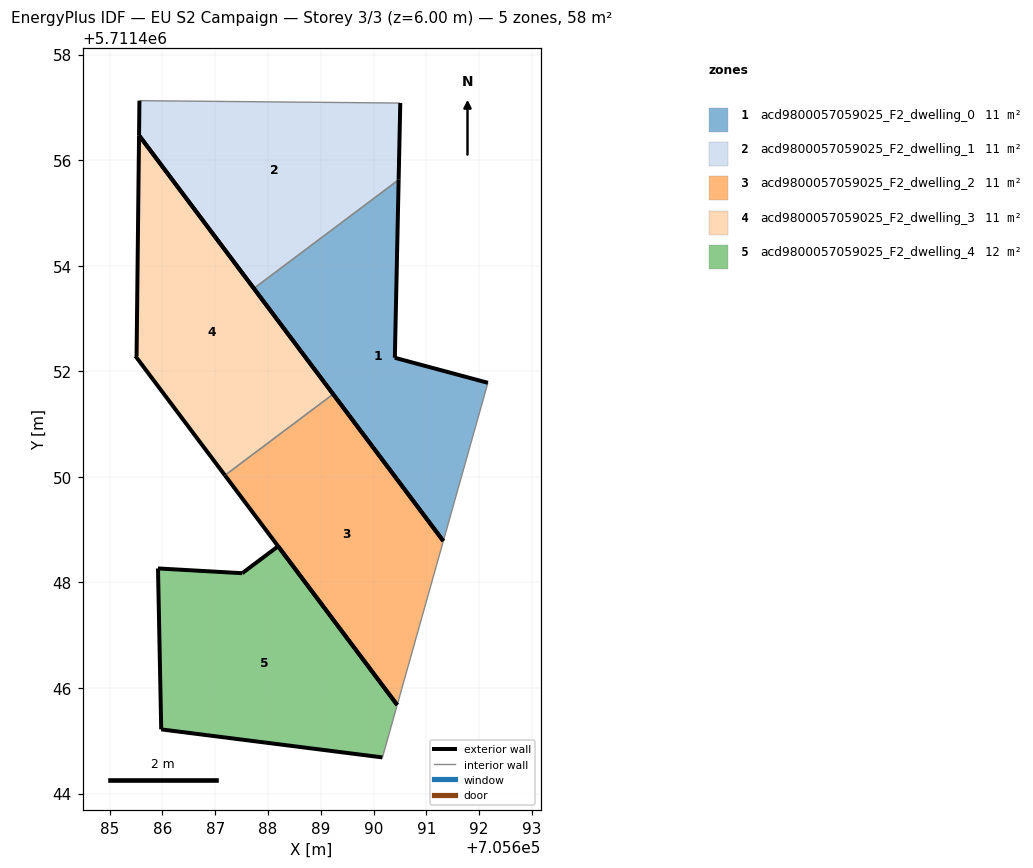
=== STOREY PLAN SPEC (per zone: floor XY polygon, exterior-wall plan segments, windows/doors) ===
zone 1: acd9800057059025_F2_dwelling_0  (11.4 m²)
  floor: (705691.32, 5711448.78) (705692.17, 5711451.78) (705690.40, 5711452.25) (705690.48, 5711455.63) (705687.73, 5711453.57)
  exterior wall: (705690.48, 5711455.63) – (705690.40, 5711452.25)  [3.4 m]
  exterior wall: (705690.40, 5711452.25) – (705692.17, 5711451.78)  [1.8 m]
  exterior wall: (705691.32, 5711448.78) – (705687.73, 5711453.57)  [6.0 m]
  interior walls: 2
zone 2: acd9800057059025_F2_dwelling_1  (11.4 m²)
  floor: (705690.48, 5711455.63) (705690.51, 5711457.08) (705685.56, 5711457.13) (705685.56, 5711456.47) (705687.73, 5711453.57)
  exterior wall: (705690.51, 5711457.08) – (705690.48, 5711455.63)  [1.5 m]
  exterior wall: (705687.73, 5711453.57) – (705685.56, 5711456.47)  [3.6 m]
  exterior wall: (705685.56, 5711456.47) – (705685.56, 5711457.13)  [0.7 m]
  interior walls: 2
zone 3: acd9800057059025_F2_dwelling_2  (11.4 m²)
  floor: (705690.45, 5711445.68) (705691.32, 5711448.78) (705689.23, 5711451.57) (705687.19, 5711450.03)
  exterior wall: (705690.45, 5711445.68) – (705687.19, 5711450.03)  [5.4 m]
  exterior wall: (705689.23, 5711451.57) – (705691.32, 5711448.78)  [3.5 m]
  interior walls: 2
zone 4: acd9800057059025_F2_dwelling_3  (11.4 m²)
  floor: (705689.23, 5711451.57) (705685.56, 5711456.47) (705685.51, 5711452.29) (705685.49, 5711452.29) (705687.19, 5711450.03)
  exterior wall: (705685.56, 5711456.47) – (705689.23, 5711451.57)  [6.1 m]
  exterior wall: (705687.19, 5711450.03) – (705685.49, 5711452.29)  [2.8 m]
  exterior wall: (705685.49, 5711452.29) – (705685.51, 5711452.29)  [0.0 m]
  exterior wall: (705685.51, 5711452.29) – (705685.56, 5711456.47)  [4.2 m]
  interior walls: 1
zone 5: acd9800057059025_F2_dwelling_4  (12.4 m²)
  floor: (705690.17, 5711444.68) (705690.45, 5711445.68) (705688.19, 5711448.68) (705687.51, 5711448.17) (705685.92, 5711448.26) (705685.98, 5711445.21)
  exterior wall: (705688.19, 5711448.68) – (705690.45, 5711445.68)  [3.8 m]
  exterior wall: (705690.17, 5711444.68) – (705685.98, 5711445.21)  [4.2 m]
  exterior wall: (705685.98, 5711445.21) – (705685.92, 5711448.26)  [3.0 m]
  exterior wall: (705685.92, 5711448.26) – (705687.51, 5711448.17)  [1.6 m]
  exterior wall: (705687.51, 5711448.17) – (705688.19, 5711448.68)  [0.9 m]
  interior walls: 1

=== DERIVED (storey summary) ===
Building: EU S2 Campaign
Storey: 3 of 3  (floor level z = 6.00 m)
Storey gross floor area: 58.2 m²
Zones on this storey: 5
  - acd9800057059025_F2_dwelling_0: floor 11.4 m²; exterior wall 11.2 m (33.5 m²); WWR 0.0%
  - acd9800057059025_F2_dwelling_1: floor 11.4 m²; exterior wall 5.7 m (17.2 m²); WWR 0.0%
  - acd9800057059025_F2_dwelling_2: floor 11.4 m²; exterior wall 8.9 m (26.8 m²); WWR 0.0%
  - acd9800057059025_F2_dwelling_3: floor 11.4 m²; exterior wall 13.2 m (39.5 m²); WWR 0.0%
  - acd9800057059025_F2_dwelling_4: floor 12.4 m²; exterior wall 13.5 m (40.4 m²); WWR 0.0%
Zone adjacency (shared interzone walls):
  - acd9800057059025_F2_dwelling_0 ↔ acd9800057059025_F2_dwelling_1
  - acd9800057059025_F2_dwelling_2 ↔ acd9800057059025_F2_dwelling_3